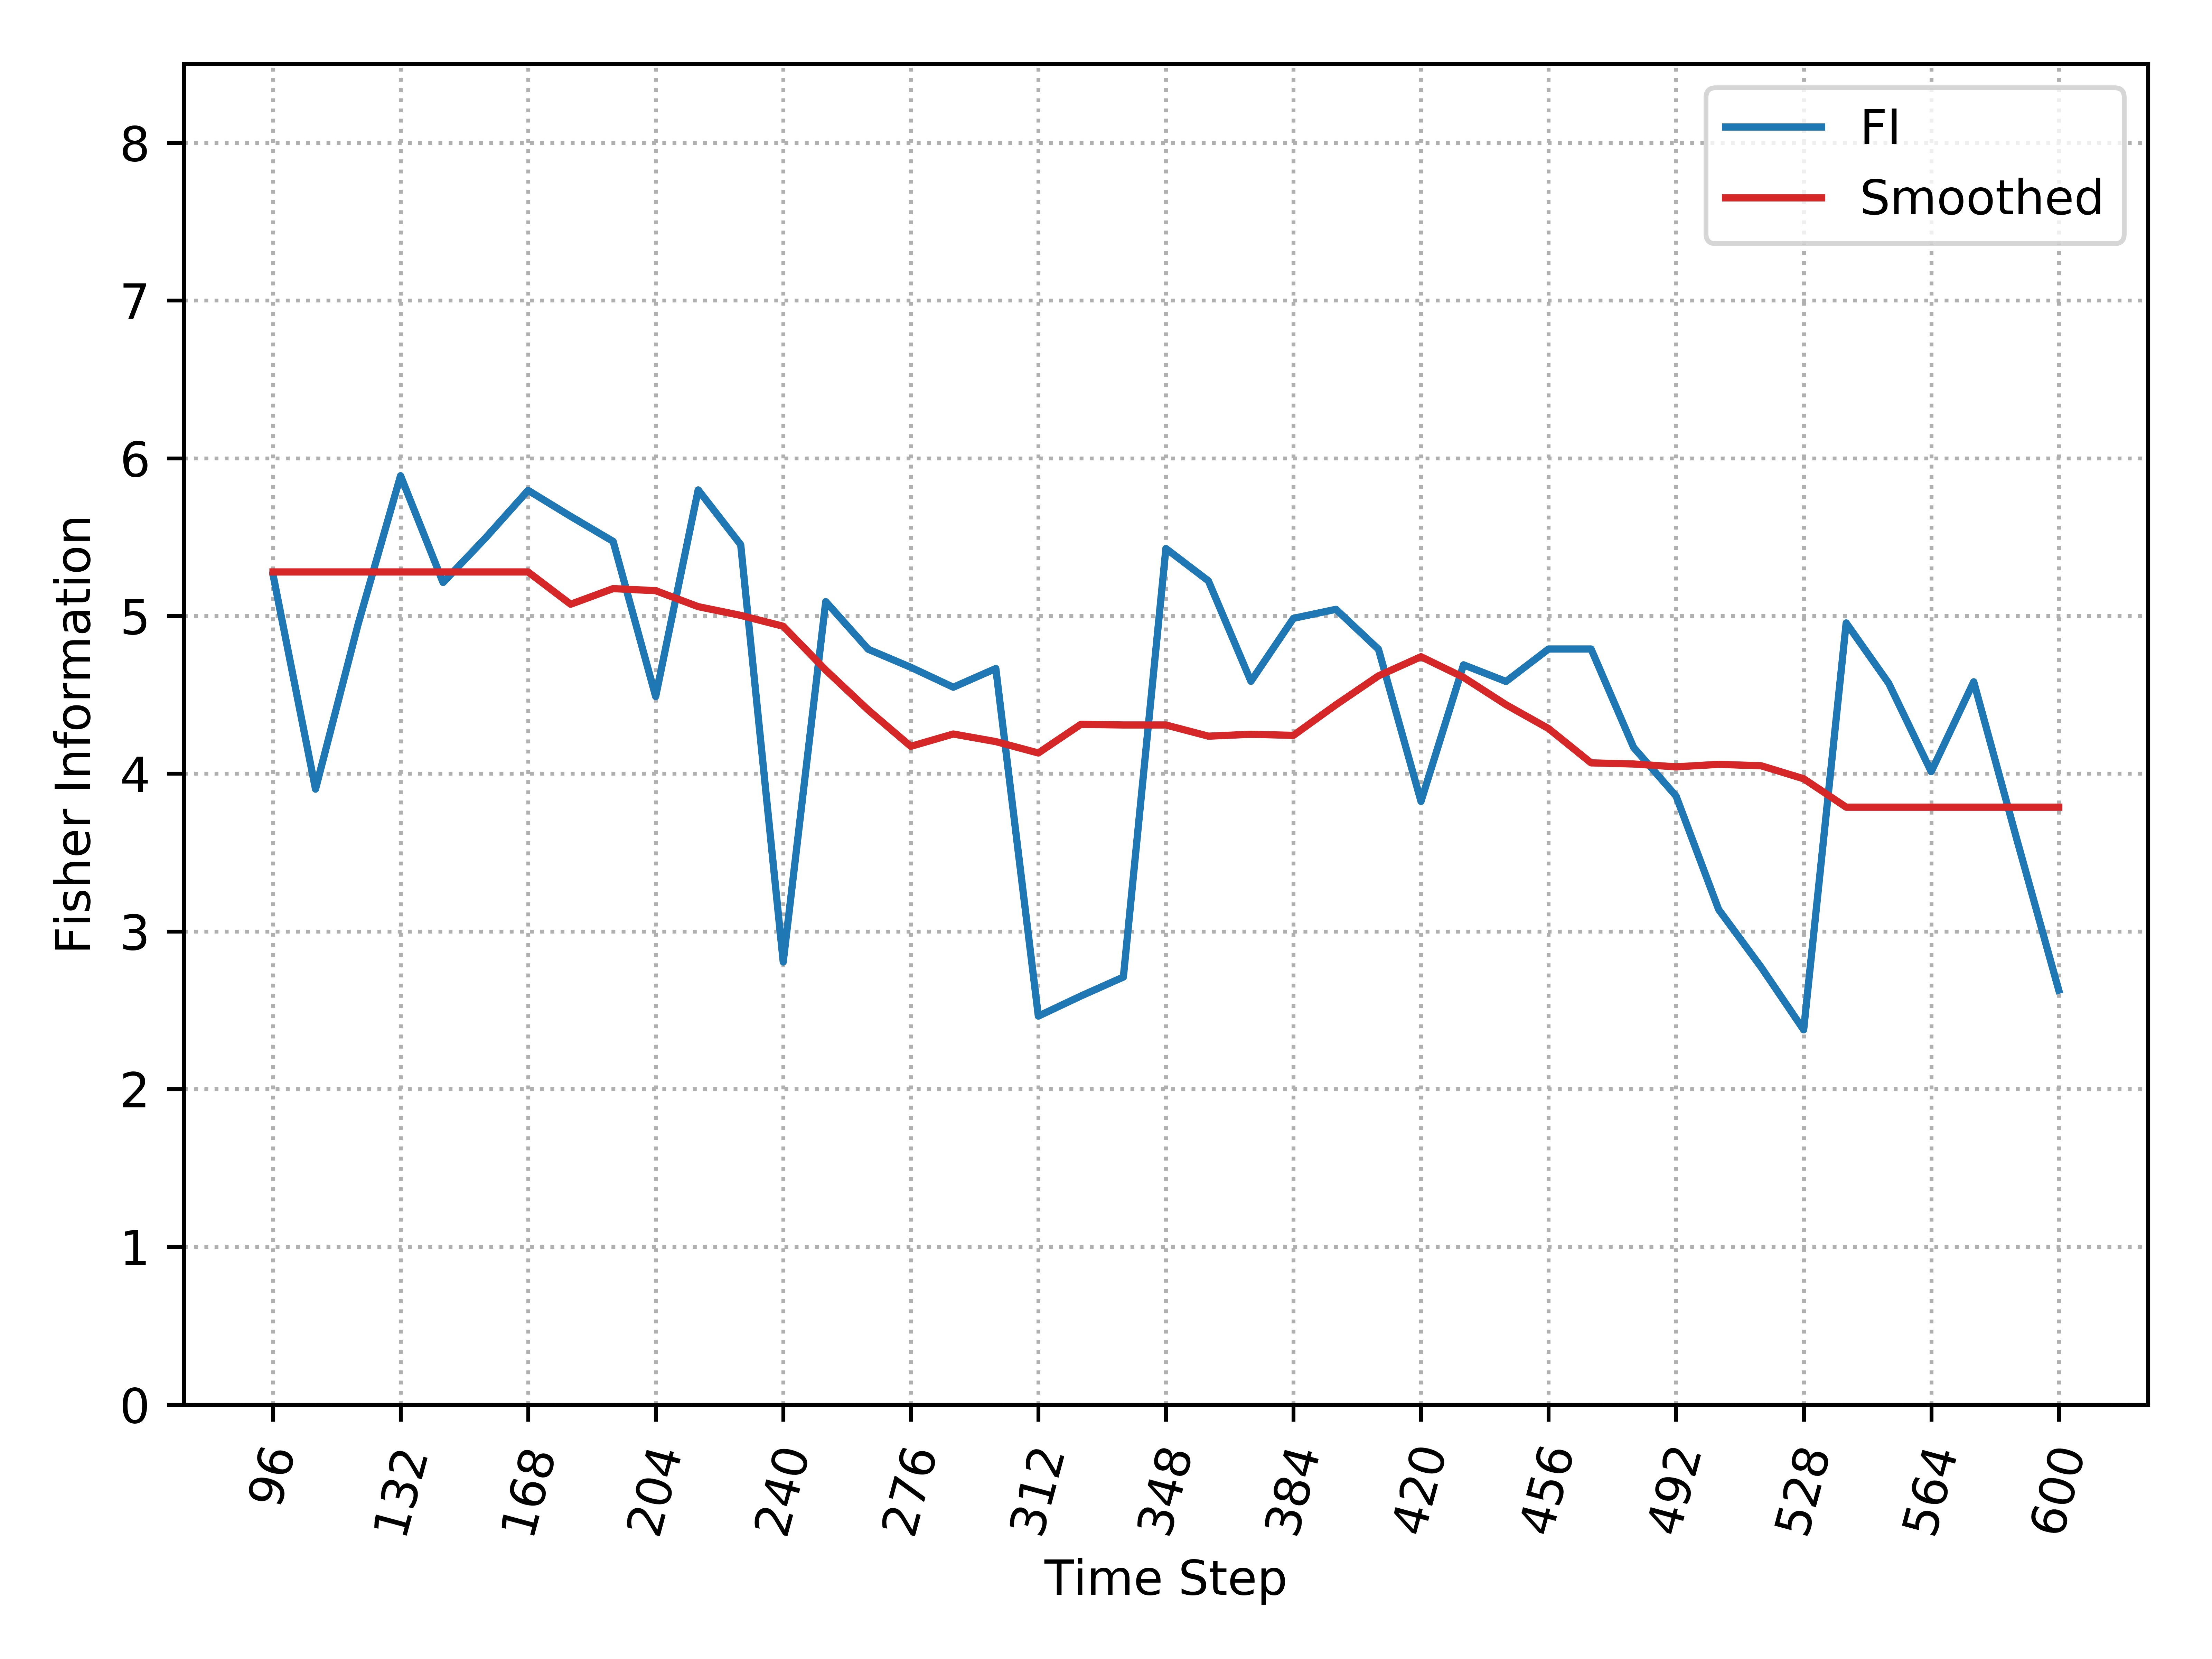

The file beside this chart, header and first rows:
, Time_Step, FI, Smooth_FI
0, 96, 5.263, 5.279
1, 108, 3.902, 5.279
2, 120, 4.946, 5.279
3, 132, 5.889, 5.279
4, 144, 5.212, 5.279
5, 156, 5.495, 5.279
6, 168, 5.796, 5.279
7, 180, 5.632, 5.074
8, 192, 5.473, 5.173
9, 204, 4.489, 5.16
10, 216, 5.799, 5.059
11, 228, 5.452, 5.004
12, 240, 2.806, 4.935
13, 252, 5.091, 4.657
14, 264, 4.789, 4.403
15, 276, 4.675, 4.173
16, 288, 4.548, 4.251
17, 300, 4.667, 4.203
18, 312, 2.463, 4.131
19, 324, 2.59, 4.313
20, 336, 2.71, 4.309
21, 348, 5.428, 4.309
22, 360, 5.222, 4.238
23, 372, 4.586, 4.25
24, 384, 4.985, 4.243
25, 396, 5.042, 4.437
26, 408, 4.789, 4.62
27, 420, 3.824, 4.741
28, 432, 4.69, 4.611
29, 444, 4.585, 4.437
30, 456, 4.791, 4.286
31, 468, 4.791, 4.069
32, 480, 4.166, 4.061
33, 492, 3.858, 4.043
34, 504, 3.139, 4.059
35, 516, 2.773, 4.05
36, 528, 2.376, 3.968
37, 540, 4.956, 3.788
38, 552, 4.573, 3.788
39, 564, 4.013, 3.788
40, 576, 4.583, 3.788
41, 588, 3.596, 3.788
42, 600, 2.627, 3.788
